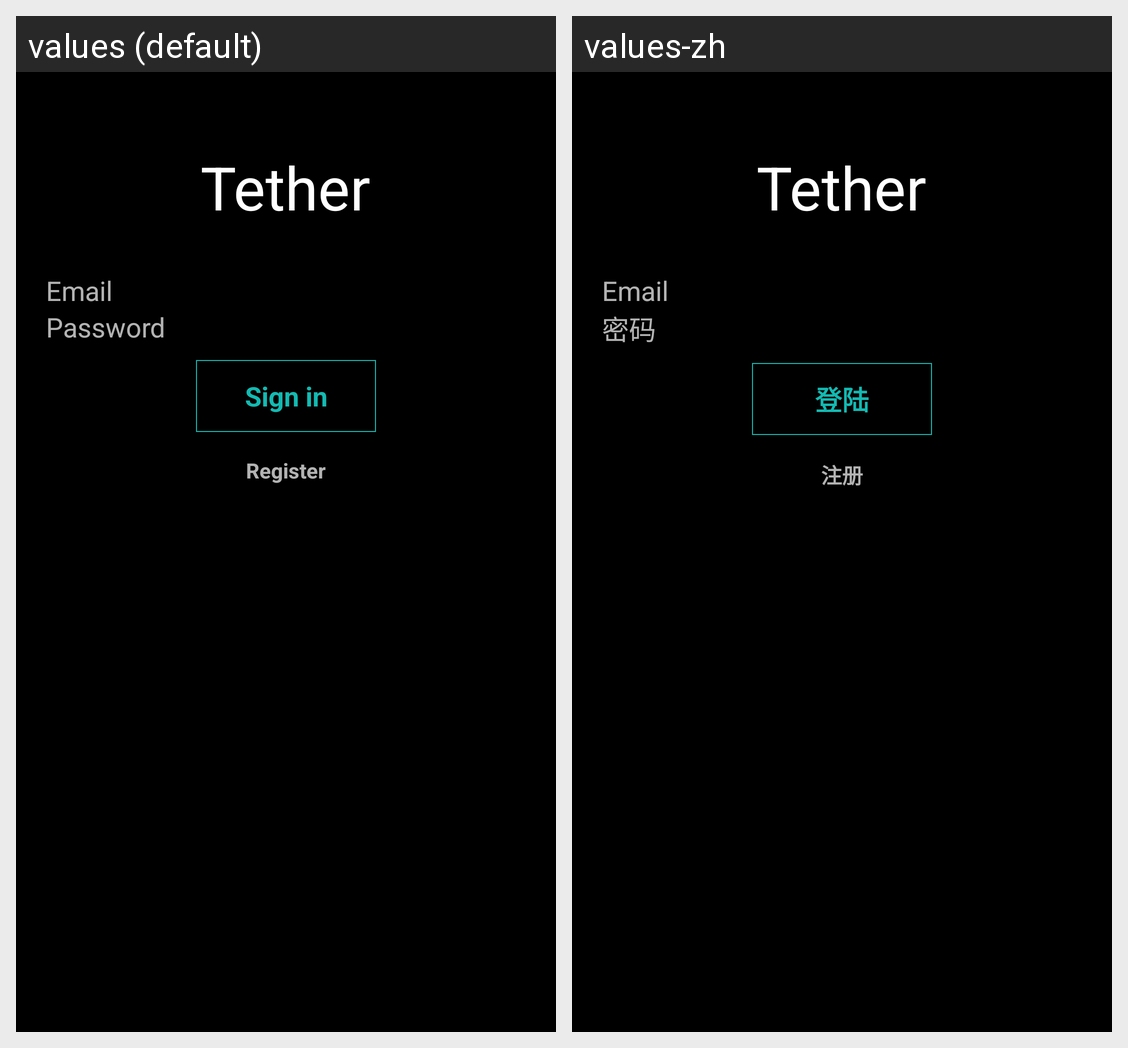

For this localized Android screen grid, give each drawn string resource with its value in every locale shown.
Android screen res/layout/activity_login.xml rendered under 2 locales, left to right: values (default), values-zh. Device: Nexus 5 (rendered at 1080×1920; each locale shown at half size, 540×960, under a caption strip naming it); theme AppTheme.
Strings drawn on this screen, with the default value and each locale's value (text and hints the layout hard-codes, and strings that could not be matched under every locale, appear in the picture but are not listed):

app_name
  values: Tether
  values-zh: Tether

prompt_email
  values: Email
  values-zh: Email

prompt_password
  values: Password
  values-zh: 密码

action_sign_in_short
  values: Sign in
  values-zh: 登陆

action_register
  values: Register
  values-zh: 注册
